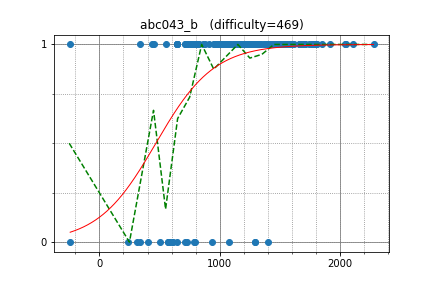

Data behind this chart, as committed beside it:
Krock, 2043.000000, 1
Noobgam, 2277, 1
riantkb, 1911, 1
purple_jwl, 1806, 1
moemoe2358, 1661, 1
kenkoooo, 2046, 1
Dekacc, 1770, 1
Snickeen, 973.1, 1
moratorium08, 1767, 1
dan, 1767, 1
xyz600, 1560, 1
naimonon77, 1516, 1
mino, 1516, 1
Poly, 1297, 1
Gfy593L3, 1378, 1
AutoKutar, 1491, 1
Kampachi, 1526, 1
marcose18, 1803, 1
tianyichen, 1662, 1
saytakaPC, 1662, 1
lrmystp, 1662, 1
suzume, 1525, 1
Kuni88, 1422, 1
wangchong756, 1667, 1
amyu47, 1667, 1
sssbear, 1070, 1
SimpleMind, 1447, 1
Dadarithm, 1710, 1
kapo, 1123, 1
wsysuper, 1286, 1
itezpace, 1385, 1
yambe2002, 1589, 1
mixedavocado, 1153, 1
pekoong, 1698, 1
evesanta, 1330, 1
davidkek, 1163, 1
AreTrash, 1234, 1
kazuma, 1739, 1
yamad, 1122, 1
lucky3977, 1250, 1
achaitanyasai, 1541, 1
nyon, 1393, 1
tarako, 1459, 1
rop, 1702, 1
fugusuki, 1787, 1
ikeha, 1271, 1
mistle, 1271, 1
XzA_2123, 1616, 1
Kan_0021, 1148, 1
mellotron, 1387, 1
hanahana, 1198, 1
lay20114, 1597, 1
miki, 1325, 1
tanutarou, 1411, 1
s14ti028, 1502, 1
ebicochineal, 1452, 1
claw88, 1224, 1
tokkaka, 1224, 1
tekitouk, 1331, 1
yuhei, 1591, 1
suigingin, 1762, 1
... 148 more rows
